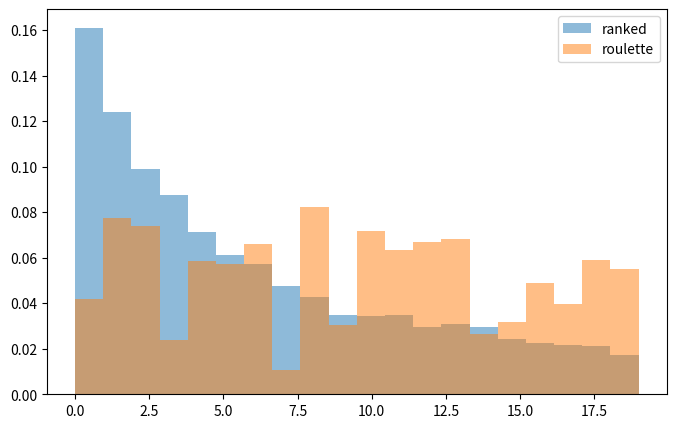

Write Python code to recreate this figure.
import numpy as np
from itertools import combinations  
from matplotlib import pyplot as plt



"""
TODO:
    - Elitism
    - n-point crossover
    - Mating probability
    - More flexibility in pop and offspring sizes
"""

class Bot:
    
    def __init__(self, fitness, genome):
        self.fitness = fitness
        self.genome = genome
    
    def get_genome(self):
        return self.genome



class Selection:
    
    @staticmethod
    def roulette(fitnesses, genomes, num_parents):
        """
        Select individuals with probability proportional to their fitness.
        Fitnesses: np.arrray of all individual fitnesses (best to worst)
        genomes: np.arrray of genomes for each individual (best to worst)
        """
        inv_indices = np.arange(genomes.shape[0])
        p = fitnesses / fitnesses.sum()
        selection = np.random.choice(inv_indices, num_parents, replace=False, p=p)
        parents = genomes[selection]
        return parents
    
    @staticmethod
    def ranked(genomes, num_parents):
        """
        Select individuals with probability proportional to their rank.
        genomes: np.arrray of genomes for each individual (best to worst)
        """
        inv_indices = np.arange(genomes.shape[0])
        ranks = inv_indices + 1
        p = 1 / (ranks + 1)
        p = p / p.sum()
        selection = np.random.choice(inv_indices, num_parents, replace=False, p=p)
        parents = genomes[selection]
        return parents
        
    @staticmethod
    def tournament(individuals, num_parents, k):
        """
        Select winner from tournaments of k individuals parents == num_parents. 
        individuals: ordered numpy array of (fitness, genes) for each individual.
        """
        pass
    
    @staticmethod
    def select_pairs(parents, num_pairs):
        """
        Creates a list of all possible combinations of parents and 
        select num_pairs random pairs of parents.
        Returns array of pairs of individuals.
        parents: ordered numpy array of (fitness, genes) for each parent.
        """
        parent_indices = np.arange(parents.shape[0])
        pairs = np.array(list(combinations(parent_indices, r=2)))
        select_indices = np.random.choice(pairs.shape[0], num_pairs, replace=False)
        selected_parent_pairs = parents[pairs[select_indices]]
        return selected_parent_pairs
        
    
    
class Crossover:
    
    @staticmethod
    def n_point(parent_pairs):
        """
        Performs n point crossover for an array of parent pairs.
        parent_pairs: Array of set of two genomes.
        """
        offspring = np.array(
            [Crossover.n_point_ONE(pair) for pair in parent_pairs])
        nr_offspring = parent_pairs.shape[0] * 2
        genome_lenght = parent_pairs[0][0].shape[0]
        return offspring.reshape((nr_offspring, genome_lenght))
    
    @staticmethod
    def n_point_ONE(parents):
        """
        Perform one n-points crossover for a parent pair. n is determined
        based on the genome size. 
        returns: np.array of two new genomes
        parents: np.arrray of genomes for each individual
        """
        genome_len = parents.shape[1]
        n = int(genome_len/4)
        points = np.random.choice(np.arange(1,genome_len), n, replace=False)
        offspring = np.zeros((2, genome_len))
        switch = 0
        for i, gene in enumerate(parents.T):
            if i in points:
                switch = 1 - switch
            offspring[0][i] = gene[switch]
            offspring[1][i] = gene[1-switch]
        return offspring
       
    @staticmethod
    def single_point(parent_pairs):
        """
        Performs single point crossover for an array of parent pairs.
        parent_pairs: Array of set of two genomes.
        """
        offspring = np.array(
            [Crossover.single_point_ONE(pair) for pair in parent_pairs])
        nr_offspring = parent_pairs.shape[0] * 2
        genome_lenght = parent_pairs[0][0].shape[0]
        return offspring.reshape((nr_offspring, genome_lenght))
     
    @staticmethod
    def single_point_ONE(parents):
        """
        single 1-point crossover. Generates a random integer, which slices the 
        genome of both parents. Two offspring are produced by combining
        the slices of the parent pairs.
        returns: np.array of two new genomes
        parents: np.arrray of genomes for each individual
        """
        gene1 = parents[0]
        gene2 = parents[1]
        point = np.random.randint(1, gene1.shape[0]-2)
        child1 = np.concatenate((gene1[:point], gene2[point:]))
        child2 = np.concatenate((gene2[:point], gene1[point:]))
        return child1, child2
    
    
class Mutation:
    
    @staticmethod
    def uniform_replacement(individuals, pm):
        """
        Applies uniform replacements to all individuals.
        """
        new_individuals = np.array(
            [Mutation.uniform_replacement_ONE(i, pm) for i in individuals])
        return new_individuals
    
    @staticmethod
    def uniform_replacement_ONE(genome, pm):
        """
        Replaces random genes with new uniform(-1,1) genes with mutation
        chance probability pm. Pm should be small: 0.01 = 0.05
        """
        new_genome = genome.copy()
        for i, gene in enumerate(genome):
            r = np.random.uniform(0,1)
            if r < pm:
                new_genome[i] = np.random.uniform(-1,1)
        return new_genome
        
    
    
if __name__ == '__main__':
    
    P = 20
    
    # Creating test population
    pop_fitness = np.random.randint(0,10,P)
    pop_genomes = np.array([np.random.uniform(-1,1,8).round(2) for bot in range(P)])
    
    # Testing functions
    parents = Selection.ranked(pop_genomes, 4)   
    pairs = Selection.select_pairs(parents, 2)
    offspring = Crossover.n_point(pairs)
    offspring = Crossover.single_point(pairs)
    mutated_offspring = Mutation.uniform_replacement(offspring, 0.05)
    
    
    # Selection probability histograms
    
    
    def roulette(fitnesses, genomes, num_parents):
        inv_indices = np.arange(genomes.shape[0])
        p = fitnesses / fitnesses.sum()
        selection = np.random.choice(inv_indices, num_parents, replace=False, p=p)
        return selection
    
    def ranked(genomes, num_parents):
        inv_indices = np.arange(genomes.shape[0])
        ranks = inv_indices + 1
        p = 1 / (ranks + 1)
        p = p / p.sum()
        selection = np.random.choice(inv_indices, num_parents, replace=False, p=p)
        return selection
    
    
    
    
    n = 1000
    rank = []
    roul = []
    
    for i in range(1000):
        rank += list(ranked(pop_genomes, 4))
        roul += list(roulette(pop_fitness, pop_genomes, 4))


    plt.figure(figsize=(8,5))
    plt.hist(rank, density=True, bins=20, label='ranked', alpha=0.5)
    plt.hist(roul, density=True, bins=20, label='roulette', alpha=0.5)
    plt.legend()
    plt.show()
 
    
